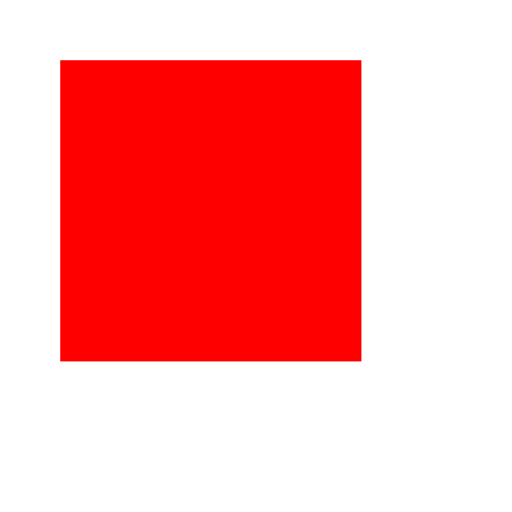
t = 0.00 s
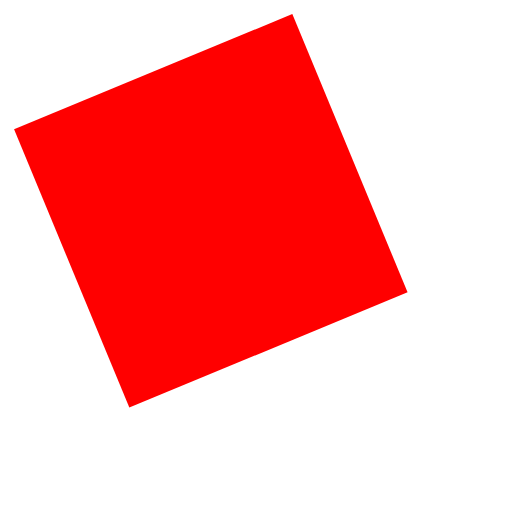
t = 0.25 s
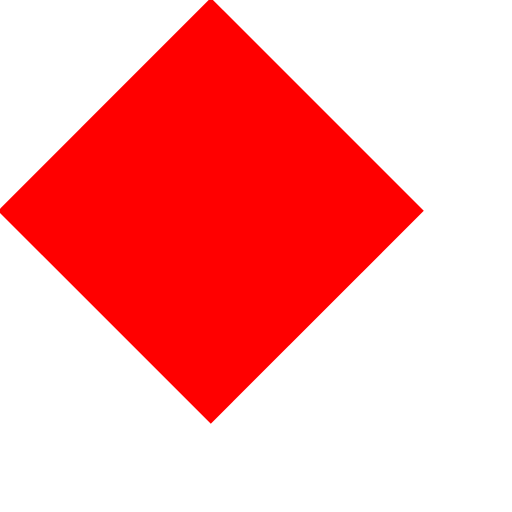
t = 0.50 s
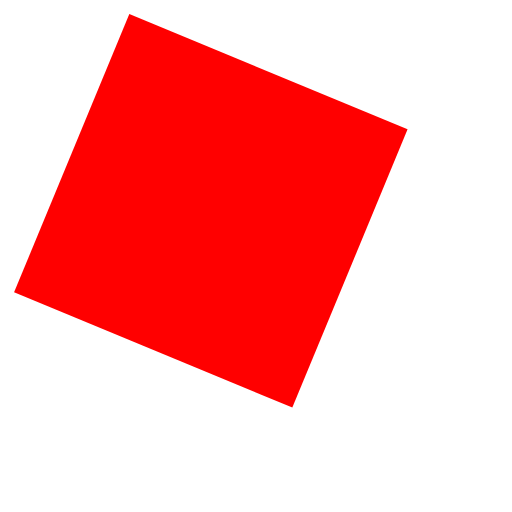
t = 0.75 s

The animated SVG that drew these frames (rendered in a browser with its animation timeline set to each time). Animation: 1 SMIL element (animateTransform=1); one cycle of 1.00 s, repeats indefinitely.

<svg viewBox="-70 -70 170 170">
    <rect x="-50"  y="-50" width="100" height="100" fill="red">
		<animateTransform 
				attributeName="transform" type="rotate"
				from="90" to="0" 
				dur="1s" 
				repeatCount="indefinite"
		/>
	</rect>
</svg>
